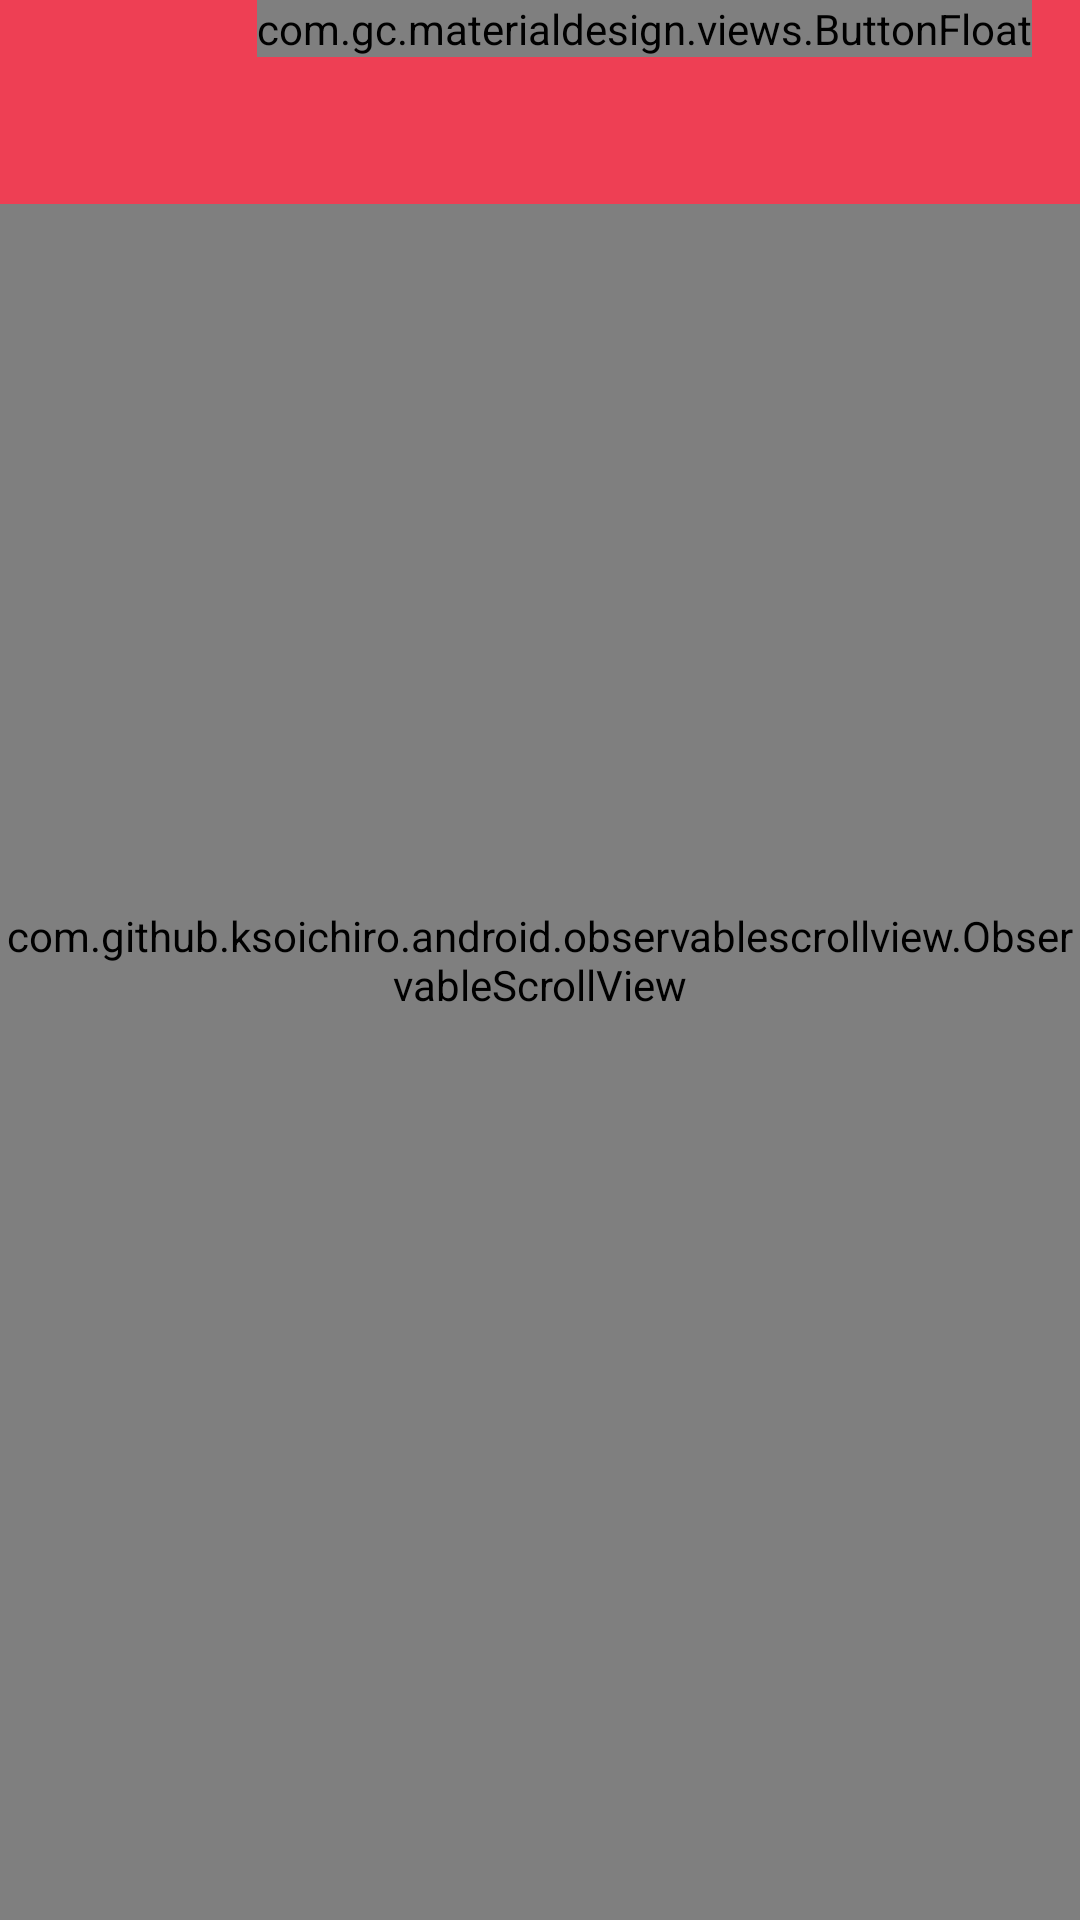

Layout XML and referenced resources for this Android screen:
<!-- AndroidManifest.xml: application theme AppTheme -->
<!-- res/layout/fragment_product_details.xml -->
<?xml version="1.0" encoding="utf-8"?>
<FrameLayout xmlns:android="http://schemas.android.com/apk/res/android"
    xmlns:app="http://schemas.android.com/apk/res-auto"
    xmlns:tools="http://schemas.android.com/tools"
    android:layout_width="match_parent"
    android:layout_height="match_parent">


    <ImageView
        android:background="@android:color/white"
        android:id="@+id/product_detail_image_view"
        android:layout_width="match_parent"
        android:layout_height="@dimen/flexible_space_image_height"
        android:scaleType="fitCenter"
        android:src="@drawable/example_product" />

    <View
        android:id="@+id/overlay"
        android:layout_width="match_parent"
        android:layout_height="@dimen/flexible_space_image_height"
        android:background="?attr/colorPrimary" />

    <com.github.ksoichiro.android.observablescrollview.ObservableScrollView
        android:id="@+id/scroll"
        android:layout_width="match_parent"
        android:layout_height="match_parent"
        android:overScrollMode="never"
        android:scrollbars="none">

        <LinearLayout
            android:layout_width="match_parent"
            android:layout_height="wrap_content"
            android:orientation="vertical">
            <View
                android:layout_marginTop="@dimen/actionBarSize"

                android:layout_width="match_parent"
                android:layout_height="@dimen/flexible_space_image_height"
                android:background="@android:color/transparent"
                />
            <include layout="@layout/product_detail_bar"/>

            <TextView
                android:id="@+id/description_text_view"
                android:layout_width="match_parent"
                android:layout_height="wrap_content"
                android:background="@android:color/white"
                android:paddingBottom="@dimen/activity_vertical_margin"
                android:paddingLeft="@dimen/activity_horizontal_margin"
                android:paddingRight="@dimen/activity_horizontal_margin"
                tools:text="@string/ipsum" />

            <ImageView
                android:background="@android:color/white"
                android:id="@+id/product_secondary_detail_image_view"
                android:layout_width="match_parent"
                android:layout_height="@dimen/flexible_space_image_height"
                android:scaleType="fitCenter"
                tools:src="@drawable/example_product" />
            <TextView
                android:padding="@dimen/margin_standard"
                android:textSize = "24sp"
                android:textStyle = "bold"
                android:text="@string/placeholder"
                android:layout_width="match_parent"
                android:layout_height="600dp"
                />

        </LinearLayout>
    </com.github.ksoichiro.android.observablescrollview.ObservableScrollView>


    <LinearLayout
        android:layout_width="match_parent"
        android:layout_height="wrap_content"
        android:orientation="vertical">

        <android.support.v7.widget.Toolbar
            android:id="@+id/my_awesome_toolbar"
            android:layout_width="match_parent"
            android:layout_height="wrap_content"
            android:background="?attr/colorPrimary"
            android:minHeight="@dimen/actionBarSize"
            app:theme="@style/ThemeOverlay.AppCompat.Dark.ActionBar"
            app:popupTheme="@style/ThemeOverlay.AppCompat.Light">

            <LinearLayout
                android:orientation="vertical"
                android:layout_width="match_parent"
                android:layout_height="wrap_content">

                <TextView
                    android:textAppearance="@style/TextAppearance.AppCompat.Widget.ActionBar.Title"
                    tools:text="Perrier Pink Grapefruit Sparkling Mineral Water"
                    android:id="@+id/title_text_view"
                    android:layout_width="match_parent"
                    android:layout_height="wrap_content"
                    android:layout_marginRight="48dp"
                    android:ellipsize="end"
                    android:gravity="center_vertical"
                    android:maxLines="2" />

                <TextView
                    android:textAppearance="@style/TextAppearance.AppCompat.Widget.ActionBar.Subtitle"
                    tools:text="750ml"
                    android:id="@+id/measure_text_view"
                    android:layout_width="match_parent"
                    android:layout_height="wrap_content"
                    android:layout_marginRight="48dp"
                    android:ellipsize="end"
                    android:gravity="center_vertical"
                    android:maxLines="1" />
            </LinearLayout>
        </android.support.v7.widget.Toolbar>
        <View
            android:layout_width="match_parent"
            android:layout_height="@dimen/actionBarSize"
            android:background="@android:color/transparent" />
        <View
            android:layout_width="match_parent"
            android:layout_height="@dimen/flexible_space_image_height"
            android:background="@android:color/transparent" />
    </LinearLayout>

    <com.gc.materialdesign.views.ButtonFloat
        android:layout_marginRight="@dimen/margin_standard"
        android:id="@+id/fab"
        android:layout_width="wrap_content"
        android:layout_height="wrap_content"
        android:layout_gravity="right|top"
        android:background="@color/colorPrimary"
        app:animate="false"
        app:iconDrawable="@drawable/ic_action_shopping_cart" />
</FrameLayout>
<!-- res/layout/product_detail_bar.xml (included above) -->
<?xml version="1.0" encoding="utf-8"?>
<LinearLayout xmlns:android="http://schemas.android.com/apk/res/android"
    xmlns:app="http://schemas.android.com/apk/res-auto"
    xmlns:tools="http://schemas.android.com/tools"
    android:orientation="horizontal"
    android:background="@android:color/white"
    android:paddingBottom="@dimen/activity_vertical_margin"
    android:paddingLeft="@dimen/activity_horizontal_margin"
    android:paddingRight="@dimen/activity_horizontal_margin"
    android:paddingTop="@dimen/activity_vertical_margin"
    android:layout_width="match_parent"
    android:layout_height="match_parent">

    <TextView
        android:id="@+id/price_text_view"
        android:textStyle="bold"
        android:textSize="24sp"
        tools:text="$19.00"
        android:layout_weight="1"
        android:layout_width="0dp"
        android:layout_height="wrap_content" />

</LinearLayout>
<!-- resources referenced by this layout -->
<resources>
  <color name="colorPrimary">#ee3f54</color>
  <dimen name="actionBarSize">68dp</dimen>
  <dimen name="activity_horizontal_margin">16dp</dimen>
  <dimen name="activity_vertical_margin">16dp</dimen>
  <dimen name="flexible_space_image_height">400dp</dimen>
  <dimen name="margin_standard">16dp</dimen>
  <string name="placeholder">This space can be used to place promotions, a sign up button, delivery info, cart or a call out to support.</string>
  <color name="colorAccent">#70c3cd</color>
</resources>
